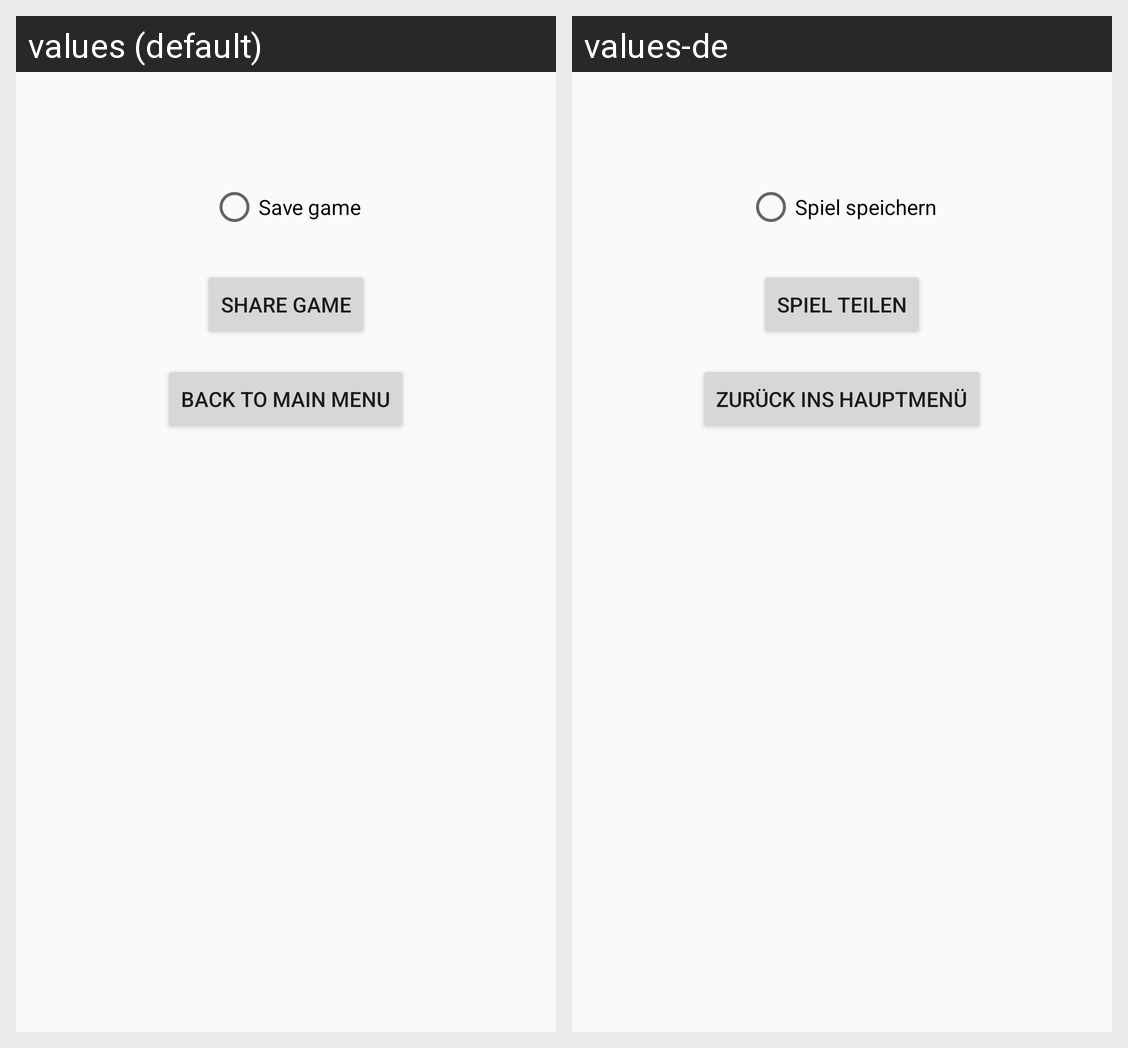

Translations of the strings shown on this Android screen, per locale in the grid:
Android screen res/layout/fragment_game_finished.xml rendered under 2 locales, left to right: values (default), values-de. Device: Nexus 5 (rendered at 1080×1920; each locale shown at half size, 540×960, under a caption strip naming it); theme AppTheme.
Strings drawn on this screen, with the default value and each locale's value (text and hints the layout hard-codes, and strings that could not be matched under every locale, appear in the picture but are not listed):

save_game
  values: Save game
  values-de: Spiel speichern

share_game
  values: Share game
  values-de: Spiel teilen

main_menu
  values: Back to main menu
  values-de: Zurück ins Hauptmenü
